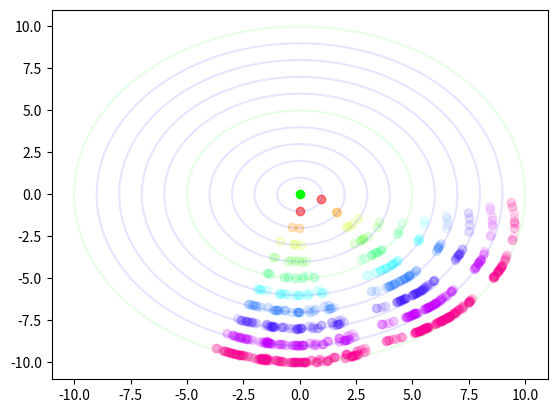

Reproduce this figure in Python.
import math
import random
import matplotlib.pyplot as plot
import matplotlib.colors as color
import functools as ft

def to_unit(arr):
    """Return a unit vector array of an array of numbers.
    
    Sum of return array[i]^2 ~ 1.

    Keyword arguments:
    arr -- the array of numbers (any length)
    """
    scale = 0
    output = []
    for i in arr:
        scale += i*i
    scale = math.sqrt(scale)
    if scale > 0.001:
        for j in range(len(arr)):
            output.append(arr[j] / scale)
    else:
        for j in range(len(arr)):
            output.append(0)
    return output

def scale_arr(arr, scale):
    """Return a scaled array of an array of numbers.

    Keyword arguments:
    arr -- the array of numbers (any length)
    scale -- the scale factor (number expected)
    """
    output = []
    for i in range(len(arr)):
        output.append(arr[i] * scale)
    return output

def arr_sum(arrA, arrB):
    """Return an array of the sum in values of two arrays.

    Keyword arguments:
    arrA -- the first array, the target (length n)
    arrB -- the second array, the source (length n)
    """
    output = []
    for i in range(len(arrA)):
        output.append(arrA[i] + arrB[i])
    return output

def arr_dist(arrA, arrB):
    scale = 0
    for i in range(len(arrA)):
        scale += pow(arrA[i]-arrB[i],2)
    scale = math.sqrt(scale)
    return scale

class Node:
    def __init__(self, loc, bearing, pf, df, pop, gen):
        self.pos = loc
        self.dir = bearing
        self.propogation_func = pf
        # A function based on the generation number and the density of the prior generation.
        self.density_func = df
        # A function based on the generation number and the position of all elements of the prior generation.
        self.population = pop
        # A reference to Nodes of the same generation.
        self.population.append(self)
        # Add this node to its generation.
        self.generation = gen
        # The generation number.
    
    def get_density(self):
        return self.density_func(self, self.generation, self.population)        
    
    def make_children(self, next_gen_ref):
        relative_density = self.get_density()
        child_count = self.propogation_func(self, self.generation, relative_density)
        for i in range(child_count):
            bearing = random.random() * math.pi * 2
            bearing = to_unit(arr_sum([math.cos(bearing),math.sin(bearing)],scale_arr(self.dir, relative_density)))
            Node(arr_sum(bearing, self.pos), bearing, self.propogation_func, self.density_func, next_gen_ref, self.generation + 1)

def pA(s, gen, density):
    return 2

def pB(s, gen, density):
    if density >= 5:
        return random.randint(1, 2)
    return random.randint(1, math.ceil(10 / density))

def dA(s, gen, pop_arr):
    density = 0
    for i in pop_arr:
        density += 1 / (1 + pow(arr_dist(s.pos, i.pos),2))
    return density

def dB(s, gen, pop_arr):
    density = 0
    for i in pop_arr:
        if arr_dist(s.pos, i.pos) < 1:
            density += 1
    return density

living_gen = [Node([0,0], [0,0], pA, dA, [], 0)]
# Define the structure of the Node, with initial location, bearing, propogation function, density function, array of those within this generation, and the initial generation number

gens = 10
# Set the number of generations to run for

for i in range(gens):
    print("Computing gen",i+1)
    new_gen = []
    # Create an array to store the next generation.
    for parent in living_gen:
    # For each existing, living Node:
        parent.make_children(new_gen)
        # Create new children and append them to the new generation.
    living_gen = new_gen
    # Set the living_gen to the new generation.
    col = color.hsv_to_rgb((i / gens, 1, 1))
    # Set the color of dots.
    col = (col[0], col[1], col[2], 0.5 / (i+1))
    for node in living_gen:
    # For each living Node:
        plot.plot([node.pos[0]], [node.pos[1]], 'o', color = col)
        # Plot it.

print("Finished generation generation.")

granularity = 360
# Define the granularity of the circle (The higher, the more accurate).
for j in range(1, math.ceil(gens + 1)):
# For each value between 1 and the longest path of a Node: 
    circ_path = [[], []]
    # Initialize a path array.
    for i in range(granularity):
    # For each i in the range of granularity:
        circ_path[0].append(j * math.cos(math.radians(360 * i / granularity)))
        # Append the x coordinate of a circle with radius j at angle i * 2pi / granularity to the array.
        circ_path[1].append(j * math.sin(math.radians(360 * i / granularity)))
        # Append the y coordinate of a circle with radius j at angle i * 2pi / granularity to the array.
    circ_path[0].append(j)
    # Close the circular path by appending j to the x coordinate array.
    circ_path[1].append(0)
    # Close the circular path by appending 0 to the y coordinate array.
    if j % 5 == 0:
    # If the radius is a multiple of 5: 
        plot.plot(circ_path[0], circ_path[1], color = (0, 1, 0, .1))
        # Plot a green circle.
    else:
    # Otherwise:
        plot.plot(circ_path[0], circ_path[1], color = (0, 0, 1, .1))
        # Plot a blue circle.
plot.plot([0], [0], 'o', color = (0, 1, 0, 1))
# Plot a green dot in the center.

plot.show()
# Show the plot generated by this program.
